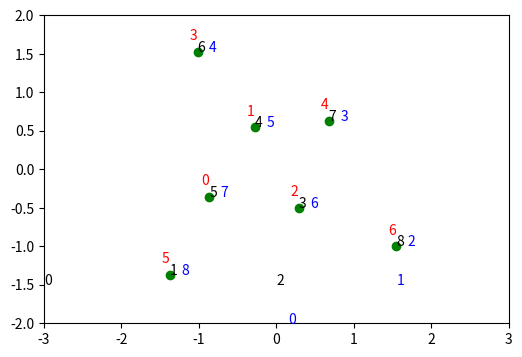

Here is the Python script that generated this plot: (Note: this script raises an exception after producing the figure.)
import matplotlib.pyplot as plt
from matplotlib.patches import Rectangle
from matplotlib.animation import FuncAnimation, PillowWriter
import numpy as np

def load_obstacles_from_file(filename, obstacles_list):
    """
    Carga obstáculos desde un archivo de texto y los agrega a la lista de obstáculos.
    
    Formato del archivo:
    Cada línea contiene 4 valores separados por comas que representan las coordenadas (x1, x2, x3, x4)
    y (y1, y2, y3, y4) de un obstáculo.

    Ejemplo:
    0.44, -0.08, 0.21, 0.74
    0.60, 0.30, -0.22, 0.07

    Args:
    - filename: Nombredel archivo a cargar.
    - obstacles_list: Lista existente de obstáculos a la que se añadirán los nuevos.
    """
    try:
        with open(filename, 'r') as file:
            x =  [float(a)  for a in file.readline().split(',')]
            y =  [float(a) for a in file.readline().split(',')]
            obstacles_list.append([(x[0],x[1],x[2],x[3]),(y[0],y[1],y[2],y[3])]) #y
    except Exception as e:
        print(f"Error al cargar el archivo: {e}")


#Targets

target_x = [-0.86717069892473,-0.277318548387096,0.286122311827957,-1.01683467741935,0.673487903225808,-1.37778897849462,1.54506048387097]
target_y = [-0.356552419354838,0.550235215053764,-0.497412634408602,1.52745295698925,0.629469086021506,-1.36898521505376,-0.999227150537633]

# Cargar datos iniciales
car_positions_x = [-3, 0]
car_positions_y = [-1.5, -2]

# Puntos de los caminos para ambos carros (puedes ajustar estos puntos según tus necesidades)
car_paths = [
    [(-3, -1.5),                
     (target_x[5], target_y[5]),
     (0,-1.5),                      
     (target_x[2],target_y[2]),
     (target_x[1],target_y[1]),
     (target_x[0],target_y[0]),
     (target_x[3],target_y[3]),
     (target_x[4],target_y[4]),
     (target_x[6],target_y[6])],



    [(0, -2), 
     (1.4,-1.5),
     (target_x[6],target_y[6]),
     (target_x[4],target_y[4]),
     (target_x[3],target_y[3]),
     (target_x[1],target_y[1]), 
     (target_x[2],target_y[2]),
     (target_x[0],target_y[0]),
     (target_x[5],target_y[5])]
]

# Obstáculos (x1, x2, x3, x4) y (y1, y2, y3, y4)
obstacles = []

file_ob  = [f"Obstacle_{x}.txt" for x in range(1,7) ]
[load_obstacles_from_file(x, obstacles) for x in file_ob ]


# Configuración de parámetros
time_step = 1  # Simular un segundo por iteración
car_speed = 0.1  # Velocidad de los carros

# Función para calcular la distancia euclidiana
def distance(p1, p2):
    return np.sqrt((p1[0] - p2[0])**2 + (p1[1] - p2[1])**2)

# Simulación de movimiento
positions = []
stop_flags = [False, False]  # Si un carro colisiona, se detiene

# Configurar la visualización
fig, ax = plt.subplots(figsize=(6,4))
ax.set_xlim(-3, 3)
ax.set_ylim(-2, 2)

# Dibujar obstáculos
for obs in obstacles:
    x, y = obs
    rect = Rectangle((x[0], y[0]), x[2] - x[0], y[2] - y[0], color="red", alpha=1)
    ax.add_patch(rect)

# Variables para la animación
car_scatters = [ax.plot([], [], 'bo', markersize=8)[0] for _ in range(2)]

#Objetivos de la animacion
for i, (x,y) in enumerate(zip(target_x, target_y)):
    ax.plot(x, y, 'go', markersize=6)
    ax.text(x -0.1,y + 0.15,i, color= 'red', fontsize= 10)

#Camino
for i,(x,y) in enumerate(car_paths[0]):
    ax.text(x, y, i,fontsize=10, color = "black")
for i, (x,y) in enumerate(car_paths[1]):
    ax.text(x  + 0.15,y, i, fontsize=10, color= "blue")

def update(frame):
    global car_positions_x, car_positions_y, stop_flags
    positions_frame = []
    for i in range(2):  # Para ambos carros
        if stop_flags[i]:
            positions_frame.append((car_positions_x[i], car_positions_y[i]))
            continue
        
        current_position = (car_positions_x[i], car_positions_y[i])
        target_position = car_paths[i][0]  # Siguiente punto objetivo
        
        # Calcular la dirección hacia el siguiente punto
        direction = np.array(target_position) - np.array(current_position)
        distance_to_target = np.linalg.norm(direction)
        
        if distance_to_target < car_speed:
            # Mover al punto y avanzar al siguiente objetivo
            car_positions_x[i], car_positions_y[i] = target_position
            if len(car_paths[i]) > 1:
                car_paths[i].pop(0)
            else:
                stop_flags[i] = True
        else:
            # Normalizar dirección y mover
            direction = direction / distance_to_target
            car_positions_x[i] += direction[0] * car_speed
            car_positions_y[i] += direction[1] * car_speed
        
        # Verificar colisiones
        for obs in obstacles:
            x, y = obs
            if x[0] <= car_positions_x[i] <= x[2] and y[0] <= car_positions_y[i] <= y[2]:
                stop_flags[i] = True
        
        for j in range(2):  # Checar colisión con el otro carro
            if i != j and distance((car_positions_x[i], car_positions_y[i]), 
                                    (car_positions_x[j], car_positions_y[j])) < 0.2:
                stop_flags[i] = True
                stop_flags[j] = True
        
        positions_frame.append((car_positions_x[i], car_positions_y[i]))
    
    # Actualizar posiciones en la gráfica
    for i, scatter in enumerate(car_scatters):
        scatter.set_data(positions_frame[i][0], positions_frame[i][1])
    
    return car_scatters

# Configuración de la animación
ani = FuncAnimation(fig, update, frames=200, interval=50, blit=True)

# Guardar el resultado
ani.save("car_simulation.mp4", writer="ffmpeg", fps=5)
plt.close(fig)
